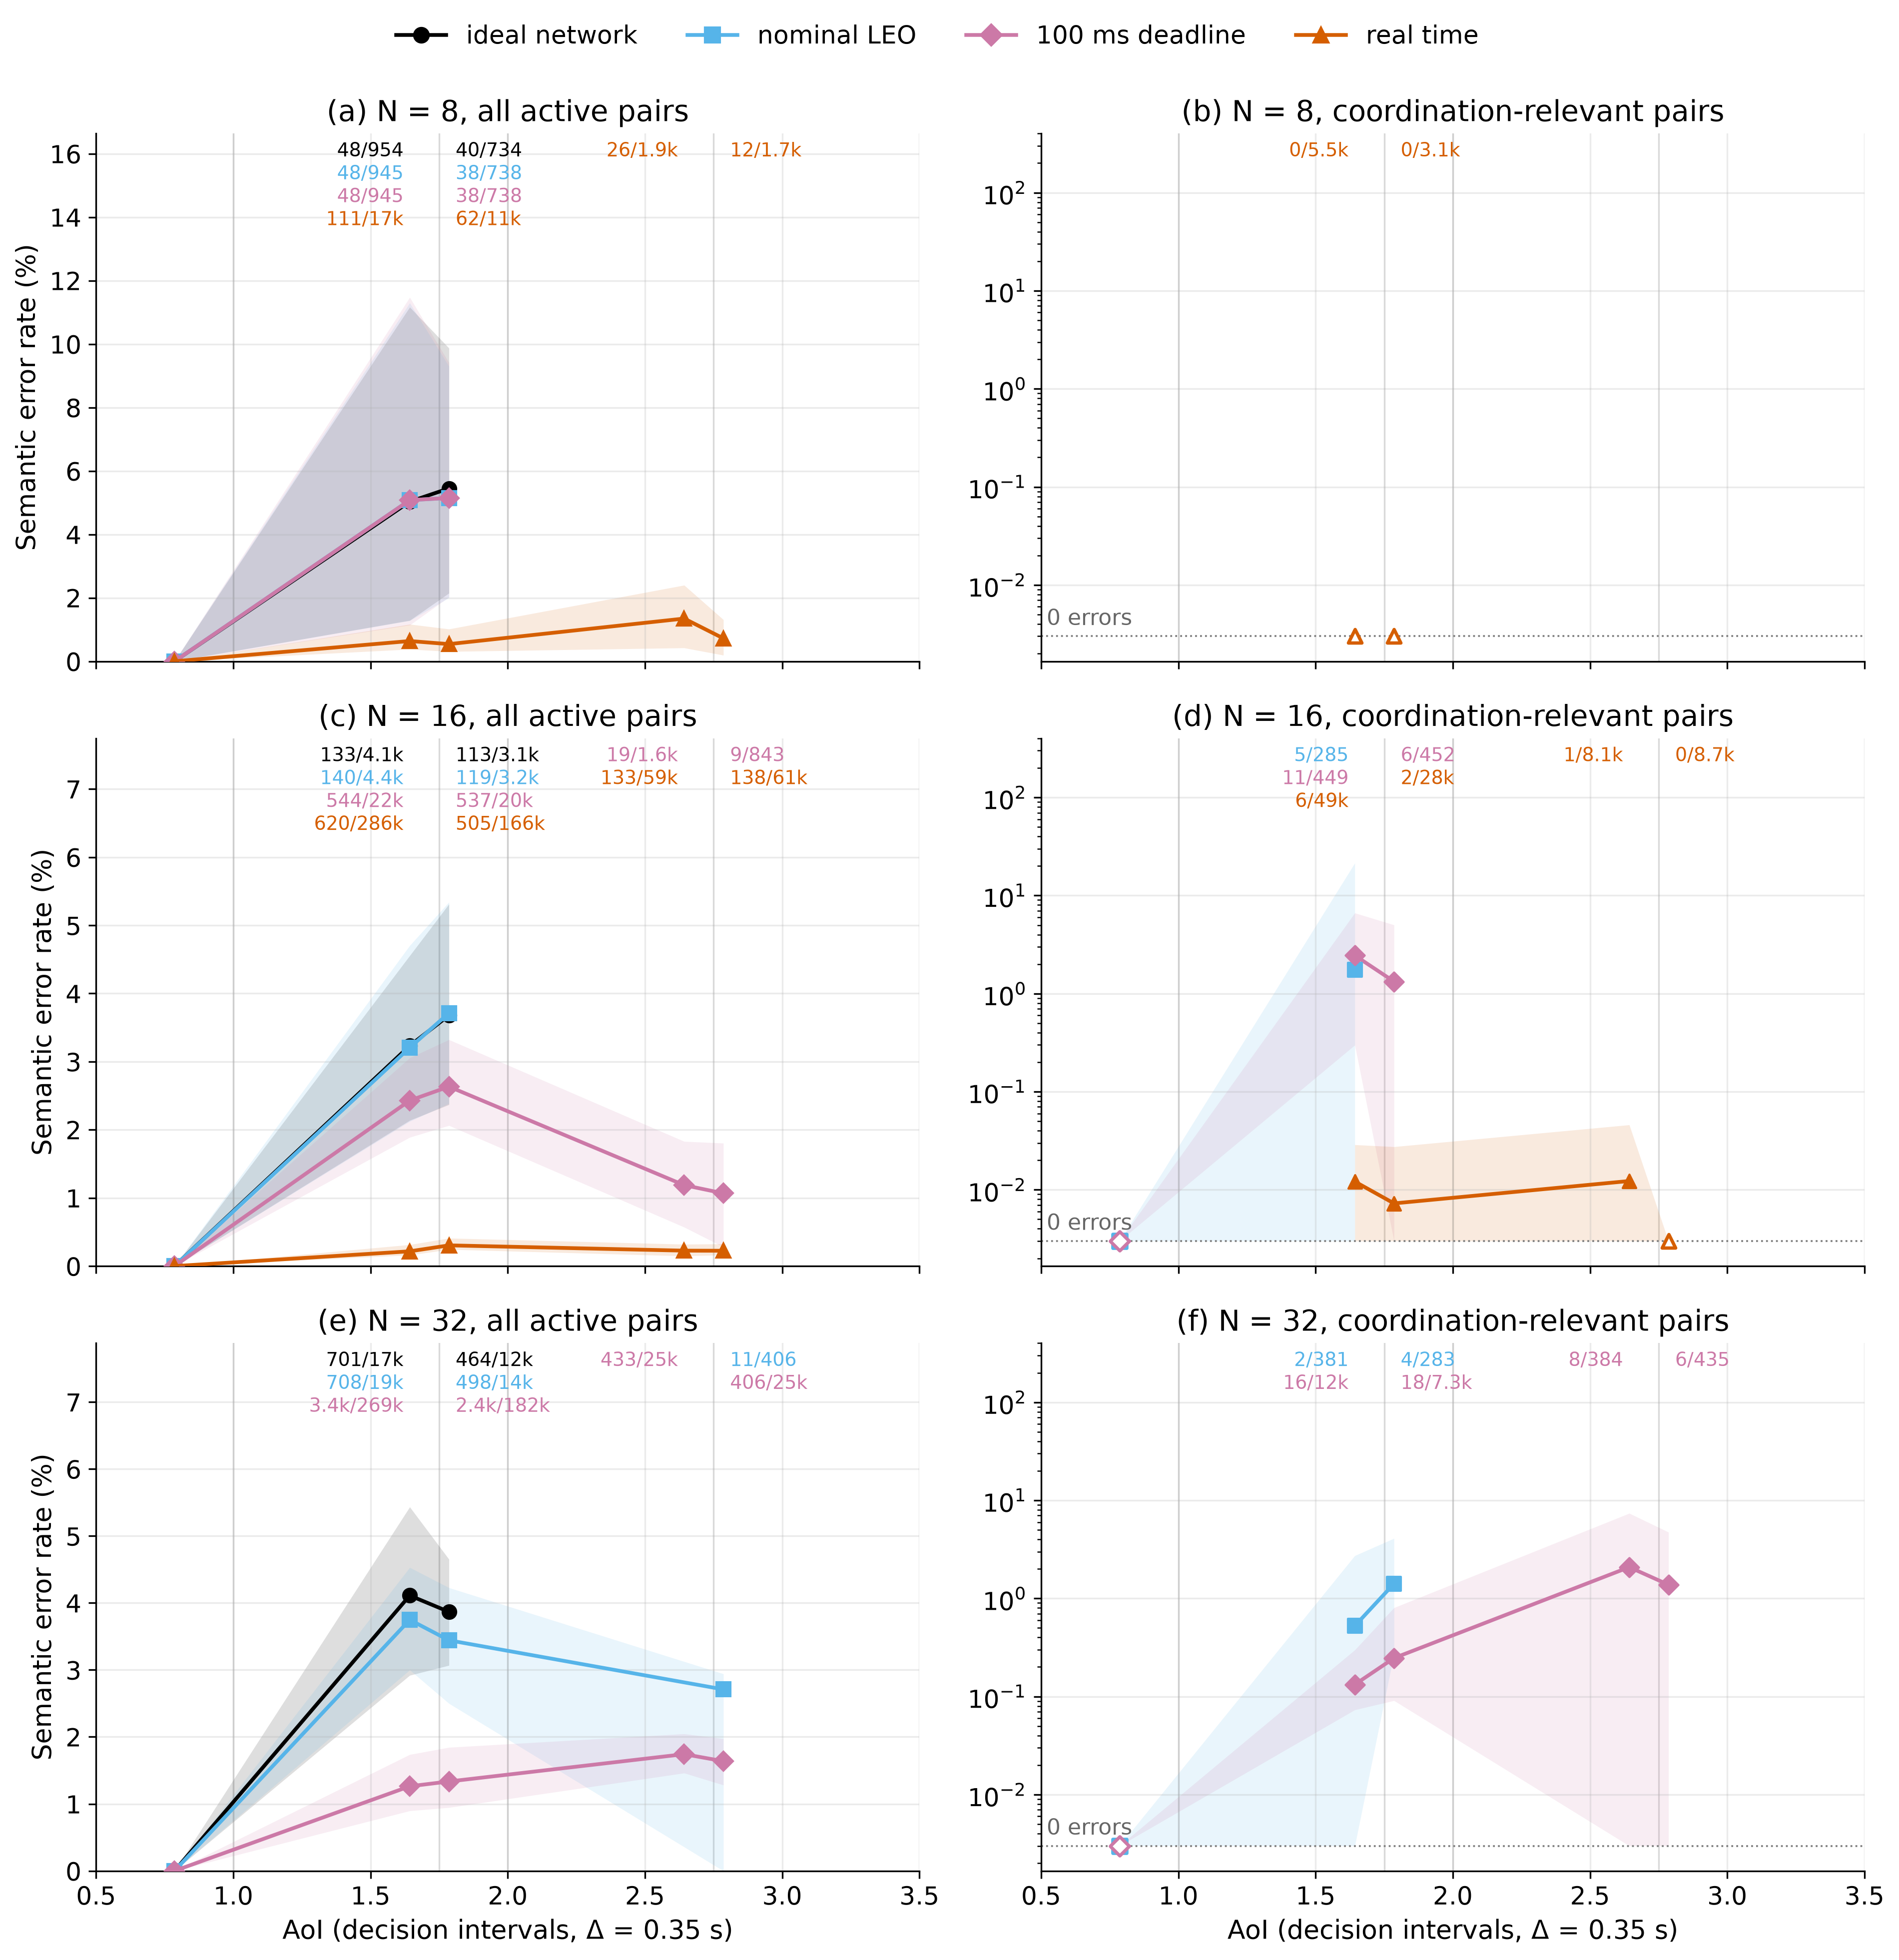

The file beside this chart, header and first rows:
panel, num_agents, condition, episodes, aoi_lo_delta, aoi_hi_delta, aoi_mean_delta, pair_decisions, errors, pr_error, ci_low, ci_high, plotted
all active pairs, 8, ideal network, 20, 0.5, 1.0, 0.786, 15380, 0, 0.0, 0.0, 0.0, True
all active pairs, 8, ideal network, 20, 1.0, 1.75, 1.643, 954, 48, 0.05031, 0.01288, 0.1116, True
all active pairs, 8, ideal network, 20, 1.75, 2.0, 1.786, 734, 40, 0.0545, 0.02148, 0.09872, True
all active pairs, 8, nominal LEO, 20, 0.5, 1.0, 0.786, 15290, 0, 0.0, 0.0, 0.0, True
all active pairs, 8, nominal LEO, 20, 1.0, 1.75, 1.643, 945, 48, 0.05079, 0.01281, 0.1129, True
all active pairs, 8, nominal LEO, 20, 1.75, 2.0, 1.786, 738, 38, 0.05149, 0.02001, 0.09298, True
all active pairs, 8, 100 ms deadline, 20, 0.5, 1.0, 0.786, 15262, 0, 0.0, 0.0, 0.0, True
all active pairs, 8, 100 ms deadline, 20, 1.0, 1.75, 1.643, 945, 48, 0.05079, 0.01141, 0.1147, True
all active pairs, 8, 100 ms deadline, 20, 1.75, 2.0, 1.786, 738, 38, 0.05149, 0.02025, 0.0941, True
all active pairs, 8, 100 ms deadline, 20, 2.0, 2.75, 2.643, 28, 0, 0.0, 0.0, 0.0, False
all active pairs, 8, real time, 20, 0.5, 1.0, 0.786, 1022, 0, 0.0, 0.0, 0.0, True
all active pairs, 8, real time, 20, 1.0, 1.75, 1.643, 17378, 111, 0.006387, 0.003796, 0.01168, True
all active pairs, 8, real time, 20, 1.75, 2.0, 1.786, 11445, 62, 0.005417, 0.003075, 0.01016, True
all active pairs, 8, real time, 20, 2.0, 2.75, 2.643, 1930, 26, 0.01347, 0.004228, 0.02399, True
all active pairs, 8, real time, 20, 2.75, 3.5, 2.786, 1661, 12, 0.007225, 0.00192, 0.01312, True
coordination-relevant pairs, 8, ideal network, 20, 0.5, 1.0, 0.786, 92, 0, 0.0, 0.0, 0.0, False
coordination-relevant pairs, 8, ideal network, 20, 1.0, 1.75, 1.643, 4, 0, 0.0, 0.0, 0.0, False
coordination-relevant pairs, 8, ideal network, 20, 1.75, 2.0, 1.786, 9, 0, 0.0, 0.0, 0.0, False
coordination-relevant pairs, 8, nominal LEO, 20, 0.5, 1.0, 0.786, 76, 0, 0.0, 0.0, 0.0, False
coordination-relevant pairs, 8, nominal LEO, 20, 1.0, 1.75, 1.643, 4, 0, 0.0, 0.0, 0.0, False
coordination-relevant pairs, 8, nominal LEO, 20, 1.75, 2.0, 1.786, 6, 0, 0.0, 0.0, 0.0, False
coordination-relevant pairs, 8, 100 ms deadline, 20, 0.5, 1.0, 0.786, 76, 0, 0.0, 0.0, 0.0, False
coordination-relevant pairs, 8, 100 ms deadline, 20, 1.0, 1.75, 1.643, 4, 0, 0.0, 0.0, 0.0, False
coordination-relevant pairs, 8, 100 ms deadline, 20, 1.75, 2.0, 1.786, 6, 0, 0.0, 0.0, 0.0, False
coordination-relevant pairs, 8, real time, 20, 1.0, 1.75, 1.643, 5452, 0, 0.0, 0.0, 0.0, True
coordination-relevant pairs, 8, real time, 20, 1.75, 2.0, 1.786, 3055, 0, 0.0, 0.0, 0.0, True
coordination-relevant pairs, 8, real time, 20, 2.0, 2.75, 2.643, 6, 0, 0.0, 0.0, 0.0, False
coordination-relevant pairs, 8, real time, 20, 2.75, 3.5, 2.786, 10, 0, 0.0, 0.0, 0.0, False
all active pairs, 16, ideal network, 20, 0.5, 1.0, 0.786, 64338, 0, 0.0, 0.0, 0.0, True
all active pairs, 16, ideal network, 20, 1.0, 1.75, 1.643, 4114, 133, 0.03233, 0.02138, 0.04554, True
all active pairs, 16, ideal network, 20, 1.75, 2.0, 1.786, 3071, 113, 0.0368, 0.02369, 0.0531, True
all active pairs, 16, nominal LEO, 20, 0.5, 1.0, 0.786, 67238, 0, 0.0, 0.0, 0.0, True
all active pairs, 16, nominal LEO, 20, 1.0, 1.75, 1.643, 4367, 140, 0.03206, 0.02123, 0.04702, True
all active pairs, 16, nominal LEO, 20, 1.75, 2.0, 1.786, 3206, 119, 0.03712, 0.02386, 0.05339, True
all active pairs, 16, 100 ms deadline, 20, 0.5, 1.0, 0.786, 39979, 0, 0.0, 0.0, 0.0, True
all active pairs, 16, 100 ms deadline, 20, 1.0, 1.75, 1.643, 22392, 544, 0.02429, 0.01889, 0.03056, True
all active pairs, 16, 100 ms deadline, 20, 1.75, 2.0, 1.786, 20393, 537, 0.02633, 0.02063, 0.03322, True
all active pairs, 16, 100 ms deadline, 20, 2.0, 2.75, 2.643, 1600, 19, 0.01188, 0.005709, 0.01829, True
all active pairs, 16, 100 ms deadline, 20, 2.75, 3.5, 2.786, 843, 9, 0.01068, 0.002804, 0.01804, True
all active pairs, 16, real time, 19, 0.5, 1.0, 0.786, 4170, 0, 0.0, 0.0, 0.0, True
all active pairs, 16, real time, 19, 1.0, 1.75, 1.643, 285950, 620, 0.002168, 0.001611, 0.003143, True
all active pairs, 16, real time, 19, 1.75, 2.0, 1.786, 165998, 505, 0.003042, 0.002443, 0.004095, True
all active pairs, 16, real time, 19, 2.0, 2.75, 2.643, 58727, 133, 0.002265, 0.001482, 0.003203, True
all active pairs, 16, real time, 19, 2.75, 3.5, 2.786, 61300, 138, 0.002251, 0.001628, 0.003261, True
coordination-relevant pairs, 16, ideal network, 20, 0.5, 1.0, 0.786, 727, 0, 0.0, 0.0, 0.0, True
coordination-relevant pairs, 16, ideal network, 20, 1.0, 1.75, 1.643, 67, 4, 0.0597, 0.0, 0.2353, False
coordination-relevant pairs, 16, ideal network, 20, 1.75, 2.0, 1.786, 57, 6, 0.1053, 0.0, 0.4286, False
coordination-relevant pairs, 16, nominal LEO, 20, 0.5, 1.0, 0.786, 1419, 0, 0.0, 0.0, 0.0, True
coordination-relevant pairs, 16, nominal LEO, 20, 1.0, 1.75, 1.643, 285, 5, 0.01754, 0.0, 0.2143, True
coordination-relevant pairs, 16, nominal LEO, 20, 1.75, 2.0, 1.786, 176, 5, 0.02841, 0.0, 0.2705, False
coordination-relevant pairs, 16, 100 ms deadline, 20, 0.5, 1.0, 0.786, 3235, 0, 0.0, 0.0, 0.0, True
coordination-relevant pairs, 16, 100 ms deadline, 20, 1.0, 1.75, 1.643, 449, 11, 0.0245, 0.002985, 0.06642, True
coordination-relevant pairs, 16, 100 ms deadline, 20, 1.75, 2.0, 1.786, 452, 6, 0.01327, 0.0, 0.05016, True
coordination-relevant pairs, 16, 100 ms deadline, 20, 2.0, 2.75, 2.643, 15, 0, 0.0, 0.0, 0.0, False
coordination-relevant pairs, 16, 100 ms deadline, 20, 2.75, 3.5, 2.786, 18, 0, 0.0, 0.0, 0.0, False
coordination-relevant pairs, 16, real time, 19, 0.5, 1.0, 0.786, 36, 0, 0.0, 0.0, 0.0, False
coordination-relevant pairs, 16, real time, 19, 1.0, 1.75, 1.643, 49489, 6, 0.0001212, 0.0, 0.0002877, True
coordination-relevant pairs, 16, real time, 19, 1.75, 2.0, 1.786, 27538, 2, 7.262691553489724e-05, 0.0, 0.0002746, True
coordination-relevant pairs, 16, real time, 19, 2.0, 2.75, 2.643, 8140, 1, 0.0001229, 0.0, 0.0004591, True
coordination-relevant pairs, 16, real time, 19, 2.75, 3.5, 2.786, 8700, 0, 0.0, 0.0, 0.0, True
... 26 more rows
